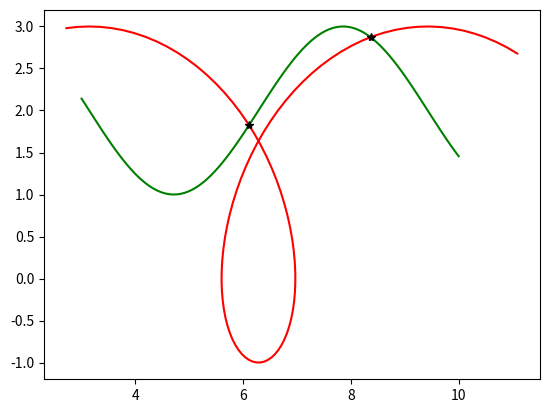

This chart was generated by the following Python code:
import numpy as np
import matplotlib.pyplot as plt
"""
Based on https://www.mathworks.com/matlabcentral/fileexchange/11837-fast-and-robust-curve-intersections

"""

def _rect_inter_inner(x1,x2):
    n1=x1.shape[0]-1
    n2=x2.shape[0]-1
    X1=np.c_[x1[:-1],x1[1:]]
    X2=np.c_[x2[:-1],x2[1:]]
    S1=np.tile(X1.min(axis=1),(n2,1)).T
    S2=np.tile(X2.max(axis=1),(n1,1))
    S3=np.tile(X1.max(axis=1),(n2,1)).T
    S4=np.tile(X2.min(axis=1),(n1,1))
    return S1,S2,S3,S4

def _rectangle_intersection_(x1,y1,x2,y2):
    S1,S2,S3,S4=_rect_inter_inner(x1,x2)
    S5,S6,S7,S8=_rect_inter_inner(y1,y2)

    C1=np.less_equal(S1,S2)
    C2=np.greater_equal(S3,S4)
    C3=np.less_equal(S5,S6)
    C4=np.greater_equal(S7,S8)

    ii,jj=np.nonzero(C1 & C2 & C3 & C4)
    return ii,jj

def intersection(x1,y1,x2,y2):
    """
INTERSECTIONS Intersections of curves.
   Computes the (x,y) locations where two curves intersect.  The curves
   can be broken with NaNs or have vertical segments.

usage:
x,y=intersection(x1,y1,x2,y2)

    Example:
    a, b = 1, 2
    phi = np.linspace(3, 10, 100)
    x1 = a*phi - b*np.sin(phi)
    y1 = a - b*np.cos(phi)

    x2=phi
    y2=np.sin(phi)+2
    x,y=intersection(x1,y1,x2,y2)

    plt.plot(x1,y1,c='r')
    plt.plot(x2,y2,c='g')
    plt.plot(x,y,'*k')
    plt.show()

    """
    ii,jj=_rectangle_intersection_(x1,y1,x2,y2)
    n=len(ii)

    dxy1=np.diff(np.c_[x1,y1],axis=0)
    dxy2=np.diff(np.c_[x2,y2],axis=0)

    T=np.zeros((4,n))
    AA=np.zeros((4,4,n))
    AA[0:2,2,:]=-1
    AA[2:4,3,:]=-1
    AA[0::2,0,:]=dxy1[ii,:].T
    AA[1::2,1,:]=dxy2[jj,:].T

    BB=np.zeros((4,n))
    BB[0,:]=-x1[ii].ravel()
    BB[1,:]=-x2[jj].ravel()
    BB[2,:]=-y1[ii].ravel()
    BB[3,:]=-y2[jj].ravel()

    for i in range(n):
        try:
            T[:,i]=np.linalg.solve(AA[:,:,i],BB[:,i])
        except:
            T[:,i]=np.NaN


    in_range= (T[0,:] >=0) & (T[1,:] >=0) & (T[0,:] <=1) & (T[1,:] <=1)

    xy0=T[2:,in_range]
    xy0=xy0.T
    return xy0[:,0],xy0[:,1]


if __name__ == '__main__':

    # a piece of a prolate cycloid, and am going to find
    a, b = 1, 2
    phi = np.linspace(3, 10, 100)
    x1 = a*phi - b*np.sin(phi)
    y1 = a - b*np.cos(phi)

    x2=phi
    y2=np.sin(phi)+2
    x,y=intersection(x1,y1,x2,y2)
    plt.plot(x1,y1,c='r')
    plt.plot(x2,y2,c='g')
    plt.plot(x,y,'*k')
    plt.show()
